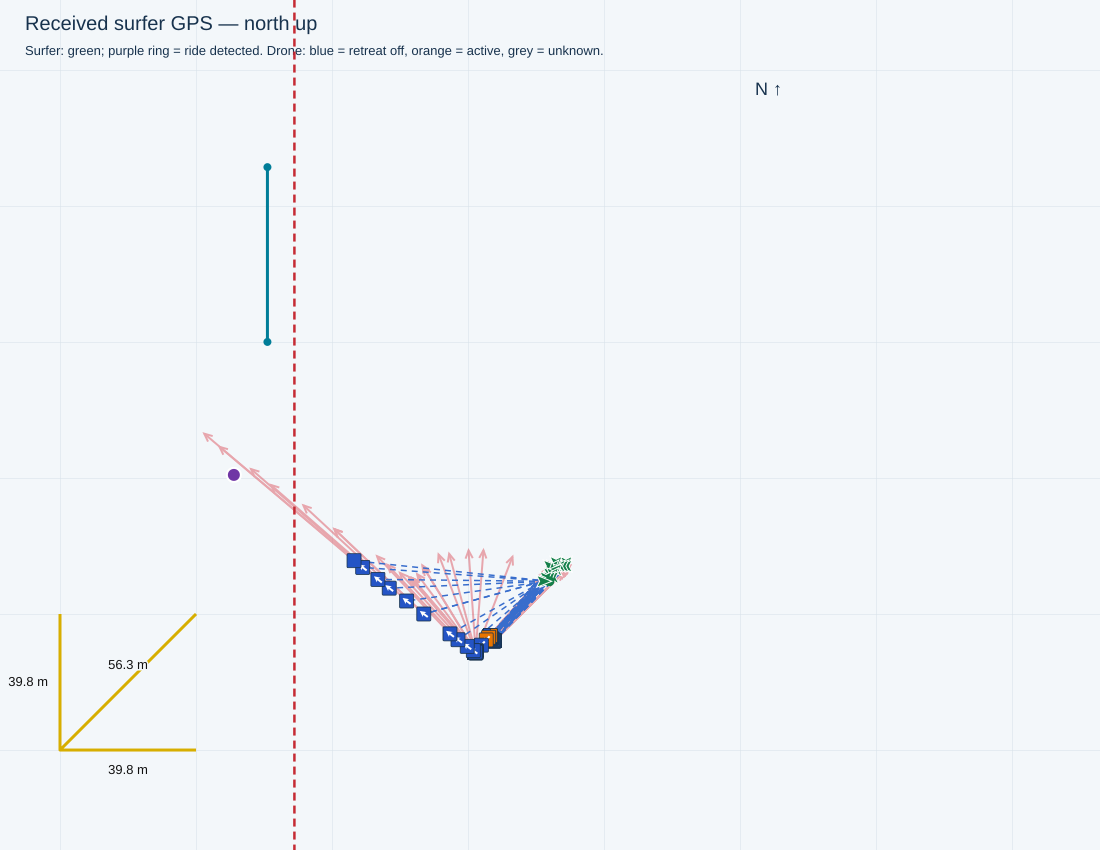

The data file committed next to this chart (first rows):
receivedTimestamp, sequence, latitude, longitude, accepted, senderMs, session, rssi, snr, sourceFile, sourceLine, droneStatus, firstWaveRideTimeMs, waveRideStartTimesMs, minimumDistanceMetres, filmingSeparationMetres, retreatStartedSincePreviousPacket, retreatStartTimestamps, retreatActive, retreatStateTimestamp, waveRiding, rideStateTimestamp, rideStateSourceLine, seawardBearingDeg
2026-11-05T17:32:23.671+10:00, 10936, -27.95, 153.4, True, 5724663, , -66, 12.0, C:\Users\gildo\temp\0511 test\logs\cam3_…, 60179, {'aiming': {'state': 'AIMING', 'reason':…, 1793859871864, [1793863168320, 1793863384190, 179386344…, 26.0, 31.0, False, , False, 2026-11-05T17:32:23.664+10:00, False, 2026-11-05T17:32:23.664+10:00, 60175, 90.0
2026-11-05T17:32:24.169+10:00, 10937, -27.95, 153.4, True, 5725163, , -67, 13.0, C:\Users\gildo\temp\0511 test\logs\cam3_…, 60203, {'aiming': {'state': 'AIMING', 'reason':…, 1793859871864, [1793863168320, 1793863384190, 179386344…, 26.0, 31.0, False, , False, 2026-11-05T17:32:24.082+10:00, False, 2026-11-05T17:32:24.082+10:00, 60197, 90.0
2026-11-05T17:32:24.670+10:00, 10938, -27.95, 153.4, True, 5725663, , -65, 13.0, C:\Users\gildo\temp\0511 test\logs\cam3_…, 60233, {'aiming': {'state': 'AIMING', 'reason':…, 1793859871864, [1793863168320, 1793863384190, 179386344…, 26.0, 31.0, False, , False, 2026-11-05T17:32:24.605+10:00, False, 2026-11-05T17:32:24.605+10:00, 60227, 90.0
2026-11-05T17:32:25.169+10:00, 10939, -27.95, 153.4, True, 5726163, , -65, 12.0, C:\Users\gildo\temp\0511 test\logs\cam3_…, 60264, {'aiming': {'state': 'AIMING', 'reason':…, 1793859871864, [1793863168320, 1793863384190, 179386344…, 26.0, 31.0, False, , False, 2026-11-05T17:32:25.136+10:00, False, 2026-11-05T17:32:25.136+10:00, 60258, 90.0
2026-11-05T17:32:26.042+10:00, 10940, -27.95, 153.4, True, 5726663, , -67, 13.0, C:\Users\gildo\temp\0511 test\logs\cam3_…, 60310, {'aiming': {'state': 'AIMING', 'reason':…, 1793859871864, [1793863168320, 1793863384190, 179386344…, 26.0, 31.0, False, , False, 2026-11-05T17:32:25.969+10:00, False, 2026-11-05T17:32:25.969+10:00, 60306, 90.0
2026-11-05T17:32:26.409+10:00, 10941, -27.95, 153.4, True, 5727403, , -70, 12.0, C:\Users\gildo\temp\0511 test\logs\cam3_…, 60335, {'aiming': {'state': 'AIMING', 'reason':…, 1793859871864, [1793863168320, 1793863384190, 179386344…, 26.0, 31.0, False, , False, 2026-11-05T17:32:26.390+10:00, False, 2026-11-05T17:32:26.390+10:00, 60331, 90.0
2026-11-05T17:32:26.908+10:00, 10942, -27.95, 153.4, True, 5727903, , -67, 12.0, C:\Users\gildo\temp\0511 test\logs\cam3_…, 60365, {'aiming': {'state': 'AIMING', 'reason':…, 1793859871864, [1793863168320, 1793863384190, 179386344…, 26.0, 31.0, False, , False, 2026-11-05T17:32:26.907+10:00, False, 2026-11-05T17:32:26.907+10:00, 60362, 90.0
2026-11-05T17:32:27.410+10:00, 10943, -27.95, 153.4, True, 5728403, , -69, 12.0, C:\Users\gildo\temp\0511 test\logs\cam3_…, 60390, {'aiming': {'state': 'AIMING', 'reason':…, 1793859871864, [1793863168320, 1793863384190, 179386344…, 26.0, 31.0, False, , False, 2026-11-05T17:32:27.328+10:00, False, 2026-11-05T17:32:27.328+10:00, 60386, 90.0
2026-11-05T17:32:27.910+10:00, 10944, -27.95, 153.4, True, 5728903, , -68, 12.0, C:\Users\gildo\temp\0511 test\logs\cam3_…, 60420, {'aiming': {'state': 'AIMING', 'reason':…, 1793859871864, [1793863168320, 1793863384190, 179386344…, 26.0, 31.0, False, , False, 2026-11-05T17:32:27.849+10:00, False, 2026-11-05T17:32:27.849+10:00, 60416, 90.0
2026-11-05T17:32:28.419+10:00, 10945, -27.95, 153.4, True, 5729403, , -69, 12.0, C:\Users\gildo\temp\0511 test\logs\cam3_…, 60450, {'aiming': {'state': 'AIMING', 'reason':…, 1793859871864, [1793863168320, 1793863384190, 179386344…, 26.0, 31.0, False, , False, 2026-11-05T17:32:28.369+10:00, False, 2026-11-05T17:32:28.369+10:00, 60446, 90.0
2026-11-05T17:32:28.911+10:00, 10946, -27.95, 153.4, True, 5729903, , -69, 12.0, C:\Users\gildo\temp\0511 test\logs\cam3_…, 60480, {'aiming': {'state': 'AIMING', 'reason':…, 1793859871864, [1793863168320, 1793863384190, 179386344…, 26.0, 31.0, False, , False, 2026-11-05T17:32:28.894+10:00, False, 2026-11-05T17:32:28.894+10:00, 60476, 90.0
2026-11-05T17:32:29.408+10:00, 10947, -27.95, 153.4, True, 5730403, , -66, 12.0, C:\Users\gildo\temp\0511 test\logs\cam3_…, 60504, {'aiming': {'state': 'AIMING', 'reason':…, 1793859871864, [1793863168320, 1793863384190, 179386344…, 26.0, 31.0, False, , False, 2026-11-05T17:32:29.310+10:00, False, 2026-11-05T17:32:29.310+10:00, 60498, 90.0
2026-11-05T17:32:29.910+10:00, 10948, -27.95, 153.4, True, 5730903, , -67, 13.0, C:\Users\gildo\temp\0511 test\logs\cam3_…, 60534, {'aiming': {'state': 'AIMING', 'reason':…, 1793859871864, [1793863168320, 1793863384190, 179386344…, 26.0, 31.0, False, , False, 2026-11-05T17:32:29.838+10:00, False, 2026-11-05T17:32:29.838+10:00, 60528, 90.0
2026-11-05T17:32:30.408+10:00, 10949, -27.95, 153.4, True, 5731403, , -68, 12.0, C:\Users\gildo\temp\0511 test\logs\cam3_…, 60565, {'aiming': {'state': 'AIMING', 'reason':…, 1793859871864, [1793863168320, 1793863384190, 179386344…, 26.0, 31.0, False, , False, 2026-11-05T17:32:30.355+10:00, False, 2026-11-05T17:32:30.355+10:00, 60559, 90.0
2026-11-05T17:32:31.285+10:00, 10950, -27.95, 153.4, True, 5731903, , -67, 12.0, C:\Users\gildo\temp\0511 test\logs\cam3_…, 60611, {'aiming': {'state': 'AIMING', 'reason':…, 1793859871864, [1793863168320, 1793863384190, 179386344…, 26.0, 31.0, False, , False, 2026-11-05T17:32:31.187+10:00, False, 2026-11-05T17:32:31.187+10:00, 60607, 90.0
2026-11-05T17:32:31.651+10:00, 10951, -27.95, 153.4, True, 5732643, , -72, 12.0, C:\Users\gildo\temp\0511 test\logs\cam3_…, 60636, {'aiming': {'state': 'AIMING', 'reason':…, 1793859871864, [1793863168320, 1793863384190, 179386344…, 26.0, 31.0, False, , False, 2026-11-05T17:32:31.614+10:00, False, 2026-11-05T17:32:31.614+10:00, 60632, 90.0
2026-11-05T17:32:32.153+10:00, 10952, -27.95, 153.4, True, 5733143, , -76, 12.0, C:\Users\gildo\temp\0511 test\logs\cam3_…, 60666, {'aiming': {'state': 'AIMING', 'reason':…, 1793859871864, [1793863168320, 1793863384190, 179386344…, 26.0, 31.0, False, , False, 2026-11-05T17:32:32.141+10:00, False, 2026-11-05T17:32:32.141+10:00, 60662, 90.0
2026-11-05T17:32:32.651+10:00, 10953, -27.95, 153.4, True, 5733643, , -77, 13.0, C:\Users\gildo\temp\0511 test\logs\cam3_…, 60691, {'aiming': {'state': 'AIMING', 'reason':…, 1793859871864, [1793863168320, 1793863384190, 179386344…, 26.0, 31.0, False, , False, 2026-11-05T17:32:32.565+10:00, False, 2026-11-05T17:32:32.564+10:00, 60687, 90.0
2026-11-05T17:32:33.152+10:00, 10954, -27.95, 153.4, True, 5734143, , -68, 12.0, C:\Users\gildo\temp\0511 test\logs\cam3_…, 60721, {'aiming': {'state': 'AIMING', 'reason':…, 1793859871864, [1793863168320, 1793863384190, 179386344…, 26.0, 31.0, False, , False, 2026-11-05T17:32:33.088+10:00, False, 2026-11-05T17:32:33.088+10:00, 60717, 90.0
2026-11-05T17:32:33.652+10:00, 10955, -27.95, 153.4, True, 5734643, , -65, 12.0, C:\Users\gildo\temp\0511 test\logs\cam3_…, 60751, {'aiming': {'state': 'AIMING', 'reason':…, 1793859871864, [1793863168320, 1793863384190, 179386344…, 26.0, 31.0, False, , False, 2026-11-05T17:32:33.608+10:00, False, 2026-11-05T17:32:33.608+10:00, 60747, 90.0
2026-11-05T17:32:34.147+10:00, 10956, -27.95, 153.4, True, 5735143, , -69, 12.0, C:\Users\gildo\temp\0511 test\logs\cam3_…, 60781, {'aiming': {'state': 'AIMING', 'reason':…, 1793859871864, [1793863168320, 1793863384190, 179386344…, 26.0, 31.0, False, , False, 2026-11-05T17:32:34.129+10:00, False, 2026-11-05T17:32:34.129+10:00, 60777, 90.0
2026-11-05T17:32:34.652+10:00, 10957, -27.95, 153.4, True, 5735643, , -68, 13.0, C:\Users\gildo\temp\0511 test\logs\cam3_…, 60805, {'aiming': {'state': 'AIMING', 'reason':…, 1793859871864, [1793863168320, 1793863384190, 179386344…, 26.0, 31.0, False, , False, 2026-11-05T17:32:34.548+10:00, False, 2026-11-05T17:32:34.548+10:00, 60799, 90.0
2026-11-05T17:32:35.155+10:00, 10958, -27.95, 153.4, True, 5736143, , -64, 12.0, C:\Users\gildo\temp\0511 test\logs\cam3_…, 60835, {'aiming': {'state': 'AIMING', 'reason':…, 1793859871864, [1793863168320, 1793863384190, 179386344…, 26.0, 31.0, False, , False, 2026-11-05T17:32:35.072+10:00, False, 2026-11-05T17:32:35.072+10:00, 60829, 90.0
2026-11-05T17:32:35.650+10:00, 10959, -27.95, 153.4, True, 5736643, , -68, 12.0, C:\Users\gildo\temp\0511 test\logs\cam3_…, 60868, {'aiming': {'state': 'AIMING', 'reason':…, 1793859871864, [1793863168320, 1793863384190, 179386344…, 26.0, 31.0, False, , False, 2026-11-05T17:32:35.600+10:00, False, 2026-11-05T17:32:35.600+10:00, 60862, 90.0
2026-11-05T17:32:36.522+10:00, 10960, -27.95, 153.4, True, 5737143, , -73, 12.0, C:\Users\gildo\temp\0511 test\logs\cam3_…, 60914, {'aiming': {'state': 'AIMING', 'reason':…, 1793859871864, [1793863168320, 1793863384190, 179386344…, 26.0, 31.0, False, , False, 2026-11-05T17:32:36.436+10:00, False, 2026-11-05T17:32:36.436+10:00, 60910, 90.0
2026-11-05T17:32:36.895+10:00, 10961, -27.95, 153.4, True, 5737882, , -63, 12.0, C:\Users\gildo\temp\0511 test\logs\cam3_…, 60939, {'aiming': {'state': 'AIMING', 'reason':…, 1793859871864, [1793863168320, 1793863384190, 179386344…, 26.0, 31.0, False, , False, 2026-11-05T17:32:36.852+10:00, False, 2026-11-05T17:32:36.852+10:00, 60935, 90.0
2026-11-05T17:32:37.388+10:00, 10962, -27.95, 153.4, True, 5738382, , -66, 12.0, C:\Users\gildo\temp\0511 test\logs\cam3_…, 60969, {'aiming': {'state': 'AIMING', 'reason':…, 1793859871864, [1793863168320, 1793863384190, 179386344…, 26.0, 31.0, False, , False, 2026-11-05T17:32:37.377+10:00, False, 2026-11-05T17:32:37.377+10:00, 60965, 90.0
2026-11-05T17:32:37.888+10:00, 10963, -27.95, 153.4, True, 5738882, , -70, 12.0, C:\Users\gildo\temp\0511 test\logs\cam3_…, 60994, {'aiming': {'state': 'AIMING', 'reason':…, 1793859871864, [1793863168320, 1793863384190, 179386344…, 26.0, 31.0, False, , False, 2026-11-05T17:32:37.797+10:00, False, 2026-11-05T17:32:37.797+10:00, 60990, 90.0
2026-11-05T17:32:38.390+10:00, 10964, -27.95, 153.4, True, 5739382, , -68, 12.0, C:\Users\gildo\temp\0511 test\logs\cam3_…, 61024, {'aiming': {'state': 'AIMING', 'reason':…, 1793859871864, [1793863168320, 1793863384190, 179386344…, 26.0, 31.0, False, , False, 2026-11-05T17:32:38.318+10:00, False, 2026-11-05T17:32:38.318+10:00, 61020, 90.0
2026-11-05T17:32:38.887+10:00, 10965, -27.95, 153.4, True, 5739882, , -67, 12.0, C:\Users\gildo\temp\0511 test\logs\cam3_…, 61054, {'aiming': {'state': 'AIMING', 'reason':…, 1793859871864, [1793863168320, 1793863384190, 179386344…, 26.0, 31.0, False, , False, 2026-11-05T17:32:38.845+10:00, False, 2026-11-05T17:32:38.845+10:00, 61050, 90.0
2026-11-05T17:32:39.390+10:00, 10966, -27.95, 153.4, True, 5740382, , -67, 12.0, C:\Users\gildo\temp\0511 test\logs\cam3_…, 61084, {'aiming': {'state': 'AIMING', 'reason':…, 1793859871864, [1793863168320, 1793863384190, 179386344…, 26.0, 31.0, False, , False, 2026-11-05T17:32:39.372+10:00, False, 2026-11-05T17:32:39.372+10:00, 61080, 90.0
2026-11-05T17:32:39.890+10:00, 10967, -27.95, 153.4, True, 5740882, , -68, 12.0, C:\Users\gildo\temp\0511 test\logs\cam3_…, 61108, {'aiming': {'state': 'AIMING', 'reason':…, 1793859871864, [1793863168320, 1793863384190, 179386344…, 26.0, 31.0, False, , False, 2026-11-05T17:32:39.785+10:00, False, 2026-11-05T17:32:39.785+10:00, 61102, 90.0
2026-11-05T17:32:40.387+10:00, 10968, -27.95, 153.4, True, 5741382, , -71, 12.0, C:\Users\gildo\temp\0511 test\logs\cam3_…, 61138, {'aiming': {'state': 'AIMING', 'reason':…, 1793859871864, [1793863168320, 1793863384190, 179386344…, 26.0, 31.0, False, , False, 2026-11-05T17:32:40.315+10:00, False, 2026-11-05T17:32:40.312+10:00, 61132, 90.0
2026-11-05T17:32:40.891+10:00, 10969, -27.95, 153.4, True, 5741882, , -68, 12.0, C:\Users\gildo\temp\0511 test\logs\cam3_…, 61172, {'aiming': {'state': 'AIMING', 'reason':…, 1793859871864, [1793863168320, 1793863384190, 179386344…, 26.0, 31.0, False, , False, 2026-11-05T17:32:40.843+10:00, False, 2026-11-05T17:32:40.843+10:00, 61166, 90.0
2026-11-05T17:32:41.760+10:00, 10970, -27.95, 153.4, True, 5742382, , -67, 12.0, C:\Users\gildo\temp\0511 test\logs\cam3_…, 61219, {'aiming': {'state': 'AIMING', 'reason':…, 1793859871864, [1793863168320, 1793863384190, 179386344…, 26.0, 31.0, False, , False, 2026-11-05T17:32:41.672+10:00, False, 2026-11-05T17:32:41.672+10:00, 61215, 90.0
2026-11-05T17:32:42.130+10:00, 10971, -27.95, 153.4, True, 5743121, , -62, 12.0, C:\Users\gildo\temp\0511 test\logs\cam3_…, 61244, {'aiming': {'state': 'AIMING', 'reason':…, 1793859871864, [1793863168320, 1793863384190, 179386344…, 26.0, 31.0, False, , False, 2026-11-05T17:32:42.094+10:00, False, 2026-11-05T17:32:42.094+10:00, 61240, 90.0
2026-11-05T17:32:42.625+10:00, 10972, -27.95, 153.4, True, 5743621, , -63, 13.0, C:\Users\gildo\temp\0511 test\logs\cam3_…, 61274, {'aiming': {'state': 'AIMING', 'reason':…, 1793859871864, [1793863168320, 1793863384190, 179386344…, 26.0, 31.0, False, , False, 2026-11-05T17:32:42.613+10:00, False, 2026-11-05T17:32:42.613+10:00, 61270, 90.0
2026-11-05T17:32:43.129+10:00, 10973, -27.95, 153.4, True, 5744121, , -67, 12.0, C:\Users\gildo\temp\0511 test\logs\cam3_…, 61299, {'aiming': {'state': 'AIMING', 'reason':…, 1793859871864, [1793863168320, 1793863384190, 179386344…, 26.0, 31.0, False, , False, 2026-11-05T17:32:43.054+10:00, False, 2026-11-05T17:32:43.054+10:00, 61295, 90.0
2026-11-05T17:32:43.626+10:00, 10974, -27.95, 153.4, True, 5744621, , -68, 12.0, C:\Users\gildo\temp\0511 test\logs\cam3_…, 61329, {'aiming': {'state': 'AIMING', 'reason':…, 1793859871864, [1793863168320, 1793863384190, 179386344…, 26.0, 31.0, False, , False, 2026-11-05T17:32:43.579+10:00, False, 2026-11-05T17:32:43.578+10:00, 61325, 90.0
2026-11-05T17:32:44.127+10:00, 10975, -27.95, 153.4, True, 5745121, , -67, 12.0, C:\Users\gildo\temp\0511 test\logs\cam3_…, 61359, {'aiming': {'state': 'AIMING', 'reason':…, 1793859871864, [1793863168320, 1793863384190, 179386344…, 26.0, 31.0, False, , False, 2026-11-05T17:32:44.108+10:00, False, 2026-11-05T17:32:44.108+10:00, 61355, 90.0
2026-11-05T17:32:44.626+10:00, 10976, -27.95, 153.4, True, 5745621, , -66, 12.0, C:\Users\gildo\temp\0511 test\logs\cam3_…, 61383, {'aiming': {'state': 'AIMING', 'reason':…, 1793859871864, [1793863168320, 1793863384190, 179386344…, 26.0, 31.0, False, , False, 2026-11-05T17:32:44.533+10:00, False, 2026-11-05T17:32:44.533+10:00, 61377, 90.0
2026-11-05T17:32:45.129+10:00, 10977, -27.95, 153.4, True, 5746121, , -67, 12.0, C:\Users\gildo\temp\0511 test\logs\cam3_…, 61413, {'aiming': {'state': 'AIMING', 'reason':…, 1793859871864, [1793863168320, 1793863384190, 179386344…, 26.0, 31.0, False, , False, 2026-11-05T17:32:45.054+10:00, False, 2026-11-05T17:32:45.054+10:00, 61407, 90.0
2026-11-05T17:32:45.626+10:00, 10978, -27.95, 153.4, True, 5746621, , -65, 13.0, C:\Users\gildo\temp\0511 test\logs\cam3_…, 61443, {'aiming': {'state': 'AIMING', 'reason':…, 1793859871864, [1793863168320, 1793863384190, 179386344…, 26.0, 31.0, False, , False, 2026-11-05T17:32:45.578+10:00, False, 2026-11-05T17:32:45.578+10:00, 61437, 90.0
2026-11-05T17:32:46.130+10:00, 10979, -27.95, 153.4, True, 5747121, , -67, 12.0, C:\Users\gildo\temp\0511 test\logs\cam3_…, 61474, {'aiming': {'state': 'AIMING', 'reason':…, 1793859871864, [1793863168320, 1793863384190, 179386344…, 26.0, 31.0, False, , False, 2026-11-05T17:32:46.097+10:00, False, 2026-11-05T17:32:46.097+10:00, 61468, 90.0
2026-11-05T17:32:46.999+10:00, 10980, -27.95, 153.4, True, 5747621, , -67, 12.0, C:\Users\gildo\temp\0511 test\logs\cam3_…, 61520, {'aiming': {'state': 'AIMING', 'reason':…, 1793859871864, [1793863168320, 1793863384190, 179386344…, 26.0, 31.0, False, , False, 2026-11-05T17:32:46.933+10:00, False, 2026-11-05T17:32:46.933+10:00, 61516, 90.0
2026-11-05T17:32:47.365+10:00, 10981, -27.95, 153.4, True, 5748360, , -67, 13.0, C:\Users\gildo\temp\0511 test\logs\cam3_…, 61545, {'aiming': {'state': 'AIMING', 'reason':…, 1793859871864, [1793863168320, 1793863384190, 179386344…, 26.0, 31.0, False, , False, 2026-11-05T17:32:47.350+10:00, False, 2026-11-05T17:32:47.350+10:00, 61541, 90.0
2026-11-05T17:32:47.865+10:00, 10982, -27.95, 153.4, True, 5748860, , -67, 12.0, C:\Users\gildo\temp\0511 test\logs\cam3_…, 61570, {'aiming': {'state': 'AIMING', 'reason':…, 1793859871864, [1793863168320, 1793863384190, 179386344…, 26.0, 31.0, False, , False, 2026-11-05T17:32:47.777+10:00, False, 2026-11-05T17:32:47.777+10:00, 61566, 90.0
2026-11-05T17:32:48.365+10:00, 10983, -27.95, 153.4, True, 5749360, , -65, 12.0, C:\Users\gildo\temp\0511 test\logs\cam3_…, 61600, {'aiming': {'state': 'AIMING', 'reason':…, 1793859871864, [1793863168320, 1793863384190, 179386344…, 26.0, 31.0, False, , False, 2026-11-05T17:32:48.293+10:00, False, 2026-11-05T17:32:48.293+10:00, 61596, 90.0
2026-11-05T17:32:48.867+10:00, 10984, -27.95, 153.4, True, 5749860, , -68, 13.0, C:\Users\gildo\temp\0511 test\logs\cam3_…, 61630, {'aiming': {'state': 'AIMING', 'reason':…, 1793859871864, [1793863168320, 1793863384190, 179386344…, 26.0, 31.0, False, , False, 2026-11-05T17:32:48.817+10:00, False, 2026-11-05T17:32:48.817+10:00, 61626, 90.0
2026-11-05T17:32:49.367+10:00, 10985, -27.95, 153.4, True, 5750360, , -70, 12.0, C:\Users\gildo\temp\0511 test\logs\cam3_…, 61660, {'aiming': {'state': 'AIMING', 'reason':…, 1793859871864, [1793863168320, 1793863384190, 179386344…, 26.0, 31.0, False, , False, 2026-11-05T17:32:49.340+10:00, False, 2026-11-05T17:32:49.340+10:00, 61656, 90.0
2026-11-05T17:32:49.866+10:00, 10986, -27.95, 153.4, True, 5750860, , -69, 12.0, C:\Users\gildo\temp\0511 test\logs\cam3_…, 61689, {'aiming': {'state': 'AIMING', 'reason':…, 1793859871864, [1793863168320, 1793863384190, 179386344…, 26.0, 31.0, False, , False, 2026-11-05T17:32:49.866+10:00, False, 2026-11-05T17:32:49.866+10:00, 61687, 90.0
2026-11-05T17:32:50.368+10:00, 10987, -27.95, 153.4, True, 5751360, , -69, 12.0, C:\Users\gildo\temp\0511 test\logs\cam3_…, 61714, {'aiming': {'state': 'AIMING', 'reason':…, 1793859871864, [1793863168320, 1793863384190, 179386344…, 26.0, 31.0, False, , False, 2026-11-05T17:32:50.285+10:00, False, 2026-11-05T17:32:50.285+10:00, 61708, 90.0
2026-11-05T17:32:50.866+10:00, 10988, -27.95, 153.4, True, 5751860, , -67, 12.0, C:\Users\gildo\temp\0511 test\logs\cam3_…, 61744, {'aiming': {'state': 'AIMING', 'reason':…, 1793859871864, [1793863168320, 1793863384190, 179386344…, 26.0, 31.0, False, , False, 2026-11-05T17:32:50.806+10:00, False, 2026-11-05T17:32:50.806+10:00, 61738, 90.0
2026-11-05T17:32:51.366+10:00, 10989, -27.95, 153.4, True, 5752360, , -67, 12.0, C:\Users\gildo\temp\0511 test\logs\cam3_…, 61778, {'aiming': {'state': 'AIMING', 'reason':…, 1793859871864, [1793863168320, 1793863384190, 179386344…, 26.0, 31.0, True, 2026-11-05T17:32:50.915+10:00, True, 2026-11-05T17:32:51.334+10:00, False, 2026-11-05T17:32:51.334+10:00, 61772, 90.0
2026-11-05T17:32:52.241+10:00, 10990, -27.95, 153.4, True, 5752860, , -69, 12.0, C:\Users\gildo\temp\0511 test\logs\cam3_…, 61824, {'aiming': {'state': 'AIMING', 'reason':…, 1793859871864, [1793863168320, 1793863384190, 179386344…, 26.0, 31.0, False, , True, 2026-11-05T17:32:52.170+10:00, False, 2026-11-05T17:32:52.170+10:00, 61820, 90.0
2026-11-05T17:32:52.606+10:00, 10991, -27.95, 153.4, True, 5753599, , -65, 12.0, C:\Users\gildo\temp\0511 test\logs\cam3_…, 61849, {'aiming': {'state': 'AIMING', 'reason':…, 1793859871864, [1793863168320, 1793863384190, 179386344…, 26.0, 31.0, False, , True, 2026-11-05T17:32:52.586+10:00, False, 2026-11-05T17:32:52.586+10:00, 61845, 90.0
2026-11-05T17:32:53.106+10:00, 10992, -27.95, 153.4, True, 5754099, , -65, 12.0, C:\Users\gildo\temp\0511 test\logs\cam3_…, 61876, {'aiming': {'state': 'AIMING', 'reason':…, 1793859871864, [1793863168320, 1793863384190, 179386344…, 26.0, 31.0, False, , False, 2026-11-05T17:32:53.010+10:00, False, 2026-11-05T17:32:53.010+10:00, 61872, 90.0
2026-11-05T17:32:53.606+10:00, 10993, -27.95, 153.4, True, 5754599, , -67, 12.0, C:\Users\gildo\temp\0511 test\logs\cam3_…, 61906, {'aiming': {'state': 'AIMING', 'reason':…, 1793859871864, [1793863168320, 1793863384190, 179386344…, 26.0, 31.0, False, , False, 2026-11-05T17:32:53.532+10:00, False, 2026-11-05T17:32:53.532+10:00, 61902, 90.0
2026-11-05T17:32:54.105+10:00, 10994, -27.95, 153.4, True, 5755099, , -65, 12.0, C:\Users\gildo\temp\0511 test\logs\cam3_…, 61936, {'aiming': {'state': 'AIMING', 'reason':…, 1793859871864, [1793863168320, 1793863384190, 179386344…, 26.0, 31.0, False, , False, 2026-11-05T17:32:54.056+10:00, False, 2026-11-05T17:32:54.056+10:00, 61932, 90.0
2026-11-05T17:32:54.608+10:00, 10995, -27.95, 153.4, True, 5755599, , -68, 12.0, C:\Users\gildo\temp\0511 test\logs\cam3_…, 61966, {'aiming': {'state': 'AIMING', 'reason':…, 1793859871864, [1793863168320, 1793863384190, 179386344…, 26.0, 31.0, False, , False, 2026-11-05T17:32:54.577+10:00, False, 2026-11-05T17:32:54.577+10:00, 61962, 90.0
... 61 more rows
